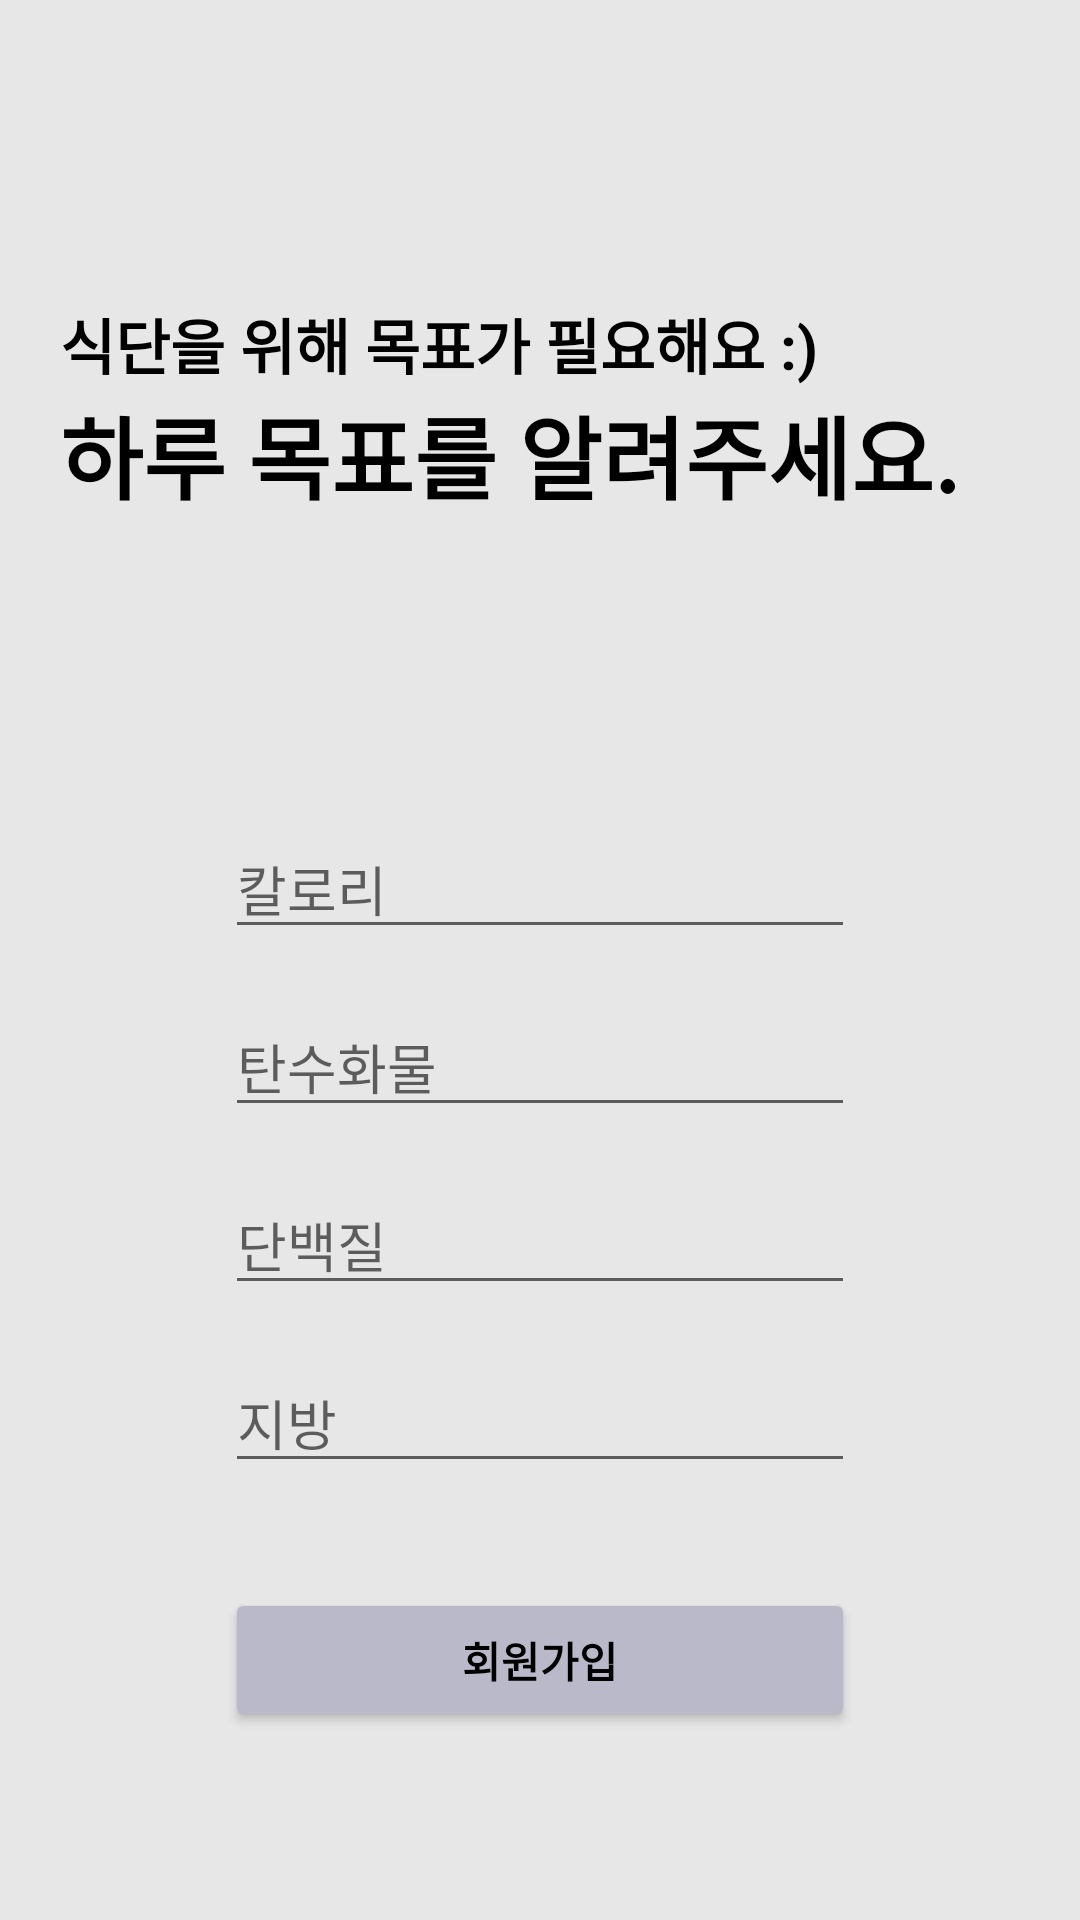

Layout XML and referenced resources for this Android screen:
<!-- AndroidManifest.xml: application theme Theme.Penta -->
<!-- res/layout/login_setgoal.xml -->
<?xml version="1.0" encoding="utf-8"?>
<androidx.constraintlayout.widget.ConstraintLayout
    xmlns:android="http://schemas.android.com/apk/res/android"
    xmlns:app="http://schemas.android.com/apk/res-auto"
    xmlns:tools="http://schemas.android.com/tools"
    android:layout_width="match_parent"
    android:layout_height="match_parent"
    android:background="#50b4b4b4">

    <LinearLayout
        android:id="@+id/second"
        android:layout_marginTop="100dp"
        android:layout_marginLeft="20dp"
        app:layout_constraintTop_toTopOf="parent"
        android:layout_width="match_parent"
        android:layout_height="wrap_content"
        android:orientation="vertical"
        android:layout_weight="0.3">

        <TextView
            android:layout_width="wrap_content"
            android:layout_height="wrap_content"
            android:textColor="@color/black"
            android:textStyle="bold"
            android:textSize="20dp"
            android:text="식단을 위해 목표가 필요해요 :)"/>

        <TextView
            android:layout_width="wrap_content"
            android:layout_height="wrap_content"
            android:textColor="@color/black"
            android:textSize="30dp"
            android:textStyle="bold"
            android:text="하루 목표를 알려주세요."/>
    </LinearLayout>
    <EditText
        android:id="@+id/EdtRCalories"
        android:layout_width="wrap_content"
        android:layout_height="wrap_content"
        android:layout_marginStart="8dp"
        android:layout_marginLeft="8dp"
        android:layout_marginEnd="8dp"
        android:layout_marginRight="8dp"
        android:layout_marginTop="100dp"
        android:ems="10"
        android:hint="칼로리"
        android:inputType="textPersonName"
        app:layout_constraintTop_toBottomOf="@+id/second"
        app:layout_constraintEnd_toEndOf="parent"
        app:layout_constraintStart_toStartOf="parent" />

    <EditText
        android:id="@+id/EdtRCarbs"
        android:layout_width="wrap_content"
        android:layout_height="wrap_content"
        android:layout_marginTop="16dp"
        android:ems="10"
        android:hint="탄수화물"
        android:inputType="textPersonName"
        app:layout_constraintEnd_toEndOf="@+id/EdtRCalories"
        app:layout_constraintStart_toStartOf="@+id/EdtRCalories"
        app:layout_constraintTop_toBottomOf="@+id/EdtRCalories" />

    <EditText
        android:id="@+id/EdtRProteins"
        android:layout_width="wrap_content"
        android:layout_height="wrap_content"
        android:layout_marginTop="16dp"
        android:ems="10"
        android:hint="단백질"
        android:inputType="textPersonName"
        app:layout_constraintEnd_toEndOf="@+id/EdtRCalories"
        app:layout_constraintStart_toStartOf="@+id/EdtRCalories"
        app:layout_constraintTop_toBottomOf="@+id/EdtRCarbs" />
    <EditText
        android:id="@+id/EdtRFats"
        android:layout_width="wrap_content"
        android:layout_height="wrap_content"
        android:layout_marginTop="16dp"
        android:ems="10"
        android:hint="지방"
        android:inputType="textPersonName"
        app:layout_constraintEnd_toEndOf="@+id/EdtRCarbs"
        app:layout_constraintStart_toStartOf="@+id/EdtRCarbs"
        app:layout_constraintTop_toBottomOf="@+id/EdtRProteins" />

    <Button
        android:id="@+id/btn_confirm"
        android:layout_width="0dp"
        android:layout_height="wrap_content"
        android:layout_marginTop="35dp"
        android:text="회원가입"
        android:textColor="#000000"
        android:textStyle="bold"
        android:backgroundTint="#b9b9c9"
        app:layout_constraintEnd_toEndOf="@+id/EdtRFats"
        app:layout_constraintStart_toStartOf="@+id/EdtRFats"
        app:layout_constraintTop_toBottomOf="@+id/EdtRFats" />
</androidx.constraintlayout.widget.ConstraintLayout>
<!-- resources referenced by this layout -->
<resources>
  <color name="black">#FF000000</color>
  <style name="Theme.Penta" parent="Theme.MaterialComponents.DayNight.DarkActionBar">
          
          <item name="colorPrimary">@color/purple_500</item>
          <item name="colorPrimaryVariant">@color/purple_700</item>
          <item name="colorOnPrimary">@color/white</item>
          
          <item name="colorSecondary">@color/teal_200</item>
          <item name="colorSecondaryVariant">@color/teal_700</item>
          <item name="colorOnSecondary">@color/black</item>
          
          <item name="android:statusBarColor">@color/colorPrimary</item>
          <item name="windowActionBar">false</item>
          <item name="windowNoTitle">true</item>
          
      </style>
  <color name="purple_500">#514C4C</color>
  <color name="purple_700">#FF3700B3</color>
  <color name="white">#FFFFFFFF</color>
  <color name="teal_200">#FF03DAC5</color>
  <color name="teal_700">#FF018786</color>
  <color name="colorPrimary">#3F51B5</color>
</resources>
